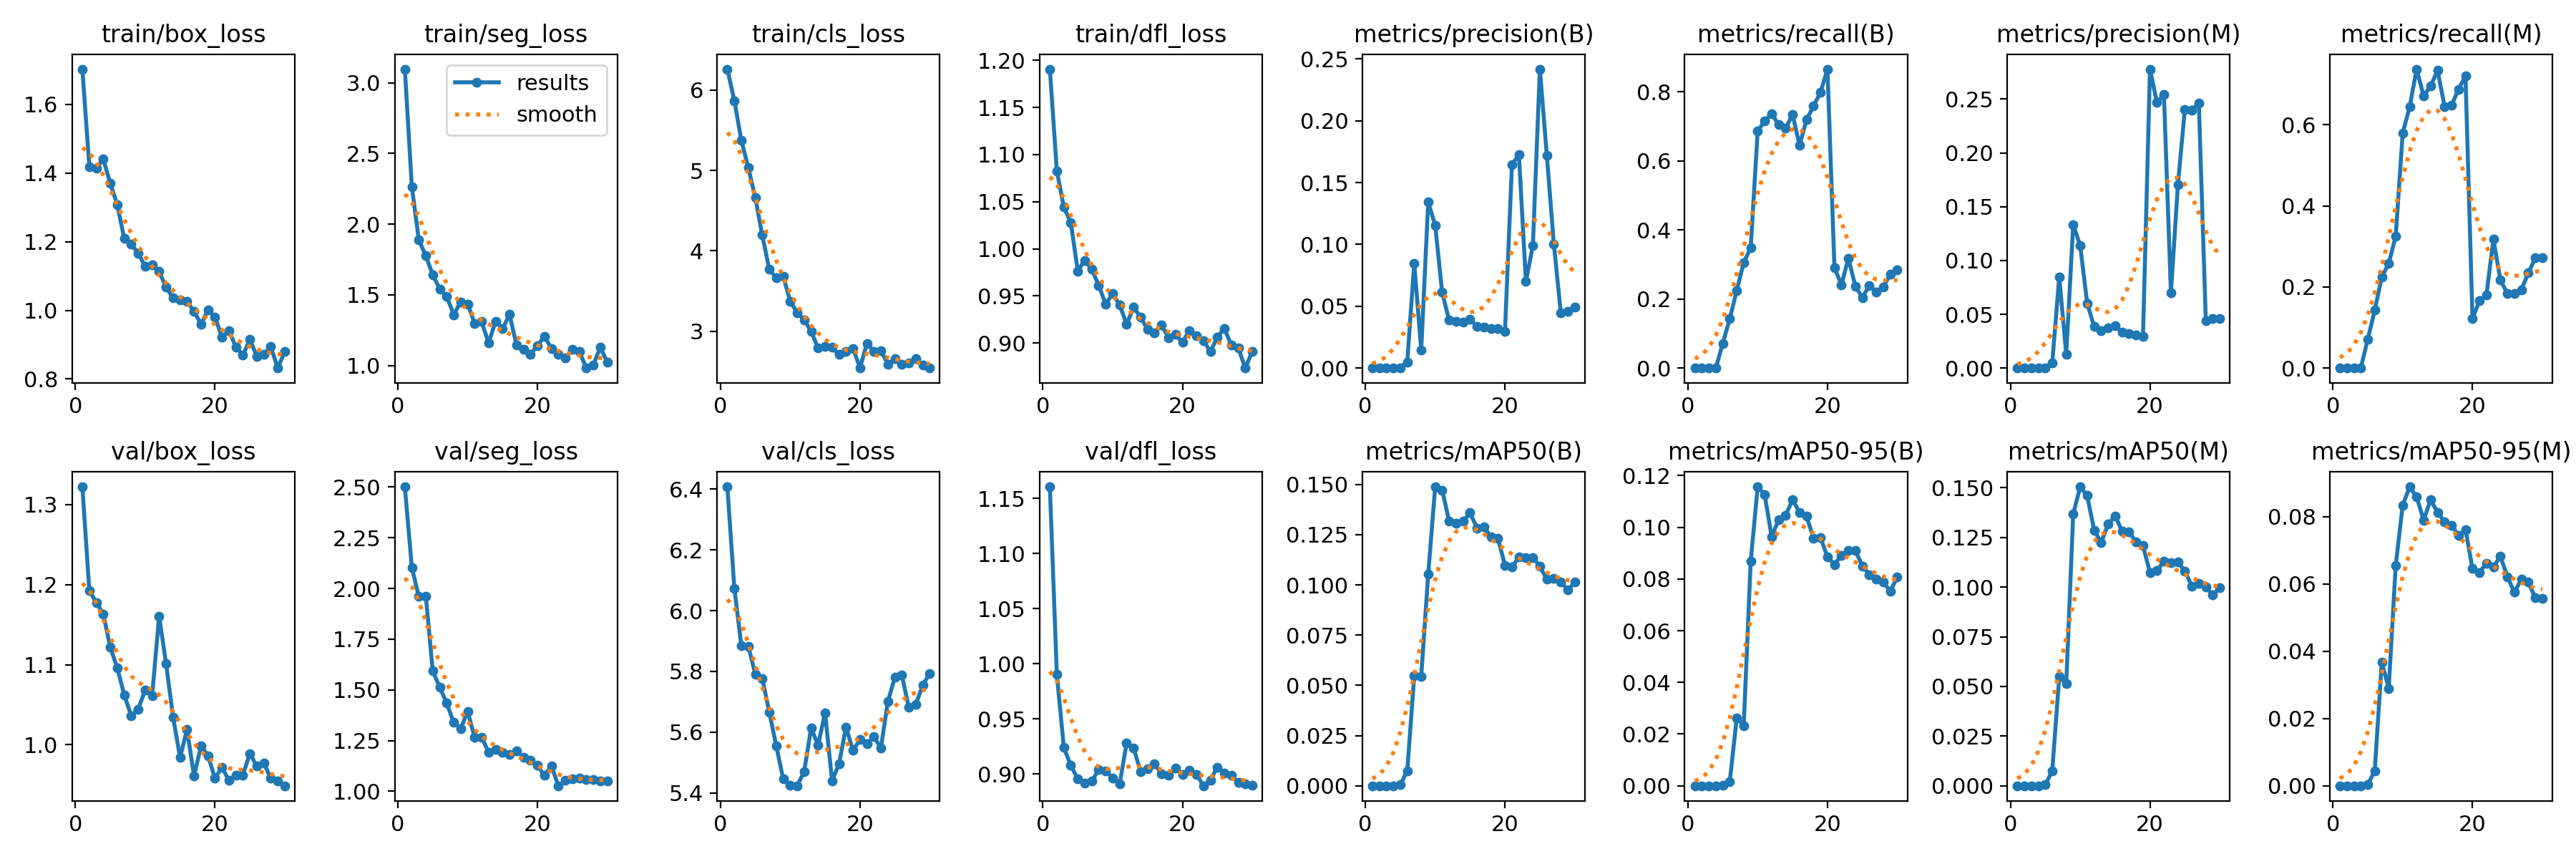

Data behind this chart, as committed beside it:
epoch, train/box_loss, train/seg_loss, train/cls_loss, train/dfl_loss, metrics/precision(B), metrics/recall(B), metrics/mAP50(B), metrics/mAP50-95(B), metrics/precision(M), metrics/recall(M), metrics/mAP50(M), metrics/mAP50-95(M), val/box_loss, val/seg_loss, val/cls_loss, val/dfl_loss, lr/pg0, lr/pg1, lr/pg2
1, 1.703, 3.097, 6.261, 1.191, 0, 0, 0, 0, 0, 0, 0, 0, 1.322, 2.501, 6.408, 1.161, 2.982e-05, 2.982e-05, 2.982e-05
2, 1.419, 2.267, 5.868, 1.083, 0, 0, 0, 0, 0, 0, 0, 0, 1.193, 2.103, 6.074, 0.9905, 5.9732e-05, 5.9732e-05, 5.9732e-05
3, 1.414, 1.888, 5.378, 1.044, 0, 0, 0, 0, 0, 0, 0, 0, 1.177, 1.96, 5.886, 0.9238, 8.7534e-05, 8.7534e-05, 8.7534e-05
4, 1.44, 1.777, 5.033, 1.028, 0, 0, 0, 0, 0, 0, 0, 0, 1.163, 1.963, 5.883, 0.9077, 0.0001132, 0.0001132, 0.0001132
5, 1.37, 1.641, 4.664, 0.9763, 0.00029, 0.07143, 0.00043, 0.00021, 0.00029, 0.07143, 0.00043, 0.0003, 1.122, 1.593, 5.791, 0.8952, 0.0001368, 0.0001368, 0.0001368
6, 1.308, 1.542, 4.196, 0.9877, 0.00501, 0.1429, 0.00747, 0.00164, 0.00501, 0.1429, 0.00758, 0.0045, 1.096, 1.512, 5.777, 0.8919, 0.0001583, 0.0001583, 0.0001583
7, 1.21, 1.489, 3.77, 0.9781, 0.0847, 0.2245, 0.05491, 0.02629, 0.0847, 0.2245, 0.05491, 0.03677, 1.062, 1.434, 5.667, 0.8935, 0.0001708, 0.0001708, 0.0001708
8, 1.193, 1.36, 3.663, 0.9611, 0.0145, 0.3052, 0.05456, 0.02326, 0.01295, 0.2576, 0.05128, 0.02894, 1.036, 1.339, 5.556, 0.9038, 0.0001708, 0.0001708, 0.0001708
9, 1.167, 1.45, 3.687, 0.9412, 0.1342, 0.3488, 0.1053, 0.08684, 0.1335, 0.325, 0.1368, 0.0655, 1.045, 1.309, 5.446, 0.9028, 0.0001638, 0.0001638, 0.0001638
10, 1.128, 1.435, 3.372, 0.9523, 0.1155, 0.6864, 0.1489, 0.1157, 0.1139, 0.5793, 0.1505, 0.08333, 1.068, 1.393, 5.426, 0.8961, 0.0001568, 0.0001568, 0.0001568
11, 1.132, 1.299, 3.232, 0.9403, 0.06119, 0.7155, 0.1473, 0.1127, 0.06024, 0.6441, 0.1461, 0.08885, 1.061, 1.266, 5.423, 0.8909, 0.0001497, 0.0001497, 0.0001497
12, 1.113, 1.311, 3.143, 0.9198, 0.03869, 0.7372, 0.1317, 0.09637, 0.03869, 0.7372, 0.1286, 0.08584, 1.161, 1.267, 5.469, 0.9278, 0.0001427, 0.0001427, 0.0001427
13, 1.067, 1.159, 2.999, 0.9378, 0.03754, 0.7052, 0.1306, 0.1029, 0.03446, 0.6712, 0.1224, 0.07894, 1.101, 1.191, 5.614, 0.9235, 0.0001357, 0.0001357, 0.0001357
14, 1.036, 1.315, 2.788, 0.9273, 0.03724, 0.695, 0.1316, 0.1046, 0.03724, 0.695, 0.1316, 0.08501, 1.035, 1.204, 5.557, 0.902, 0.0001287, 0.0001287, 0.0001287
15, 1.031, 1.261, 2.808, 0.9143, 0.03956, 0.7345, 0.1359, 0.1106, 0.03956, 0.7345, 0.1359, 0.08118, 0.984, 1.191, 5.664, 0.9045, 0.0001216, 0.0001216, 0.0001216
16, 1.026, 1.361, 2.798, 0.9104, 0.0336, 0.6452, 0.1283, 0.1058, 0.0336, 0.6452, 0.1283, 0.0785, 1.019, 1.182, 5.44, 0.9089, 0.0001146, 0.0001146, 0.0001146
17, 0.9974, 1.146, 2.709, 0.9192, 0.03293, 0.7194, 0.129, 0.1042, 0.03187, 0.648, 0.1278, 0.07746, 0.9609, 1.2, 5.496, 0.9002, 0.0001076, 0.0001076, 0.0001076
18, 0.9595, 1.115, 2.744, 0.9053, 0.03187, 0.7589, 0.1238, 0.09583, 0.03097, 0.6875, 0.1227, 0.07434, 0.9986, 1.167, 5.617, 0.8988, 0.0001005, 0.0001005, 0.0001005
19, 1.001, 1.081, 2.785, 0.9088, 0.03207, 0.7984, 0.1231, 0.09597, 0.02965, 0.7204, 0.1208, 0.07616, 0.9865, 1.152, 5.54, 0.905, 9.3507e-05, 9.3507e-05, 9.3507e-05
20, 0.981, 1.142, 2.545, 0.9005, 0.02984, 0.866, 0.1098, 0.08855, 0.2779, 0.122, 0.1074, 0.06453, 0.9581, 1.128, 5.575, 0.8996, 8.6478e-05, 8.6478e-05, 8.6478e-05
21, 0.9224, 1.208, 2.847, 0.9134, 0.1645, 0.2905, 0.1089, 0.08558, 0.2467, 0.1657, 0.1083, 0.06343, 0.972, 1.077, 5.561, 0.903, 7.9449e-05, 7.9449e-05, 7.9449e-05
22, 0.94, 1.12, 2.752, 0.908, 0.1723, 0.2414, 0.1138, 0.08918, 0.2543, 0.1799, 0.1129, 0.06611, 0.9553, 1.125, 5.585, 0.8997, 7.242e-05, 7.242e-05, 7.242e-05
23, 0.8937, 1.08, 2.759, 0.9025, 0.06992, 0.3177, 0.1135, 0.09116, 0.06992, 0.3177, 0.1124, 0.06506, 0.9621, 1.027, 5.548, 0.8892, 6.5391e-05, 6.5391e-05, 6.5391e-05
24, 0.8692, 1.053, 2.59, 0.8908, 0.09914, 0.2369, 0.1137, 0.09103, 0.1703, 0.2171, 0.1125, 0.06823, 0.9622, 1.054, 5.701, 0.8944, 5.8362e-05, 5.8362e-05, 5.8362e-05
25, 0.9151, 1.114, 2.662, 0.9061, 0.2417, 0.2041, 0.1094, 0.08503, 0.2406, 0.1837, 0.1081, 0.06211, 0.9891, 1.061, 5.78, 0.9062, 5.1333e-05, 5.1333e-05, 5.1333e-05
26, 0.8666, 1.098, 2.588, 0.9154, 0.1719, 0.2398, 0.1027, 0.08174, 0.24, 0.1837, 0.1006, 0.05752, 0.9734, 1.064, 5.788, 0.9004, 4.4304e-05, 4.4304e-05, 4.4304e-05
27, 0.8709, 0.9827, 2.606, 0.8976, 0.1004, 0.2207, 0.1033, 0.07984, 0.2465, 0.1929, 0.102, 0.06137, 0.9773, 1.059, 5.681, 0.8986, 3.7275e-05, 3.7275e-05, 3.7275e-05
28, 0.8942, 1.002, 2.661, 0.8946, 0.04471, 0.2352, 0.1016, 0.07881, 0.04408, 0.2344, 0.1, 0.06051, 0.958, 1.057, 5.691, 0.8921, 3.0246e-05, 3.0246e-05, 3.0246e-05
29, 0.8319, 1.131, 2.578, 0.8733, 0.04571, 0.2713, 0.09741, 0.07525, 0.04571, 0.2713, 0.09593, 0.05586, 0.9549, 1.05, 5.755, 0.8908, 2.3217e-05, 2.3217e-05, 2.3217e-05
30, 0.8798, 1.022, 2.541, 0.8908, 0.04901, 0.2843, 0.1013, 0.0807, 0.04635, 0.2729, 0.09984, 0.05562, 0.9488, 1.051, 5.794, 0.8897, 1.6188e-05, 1.6188e-05, 1.6188e-05
